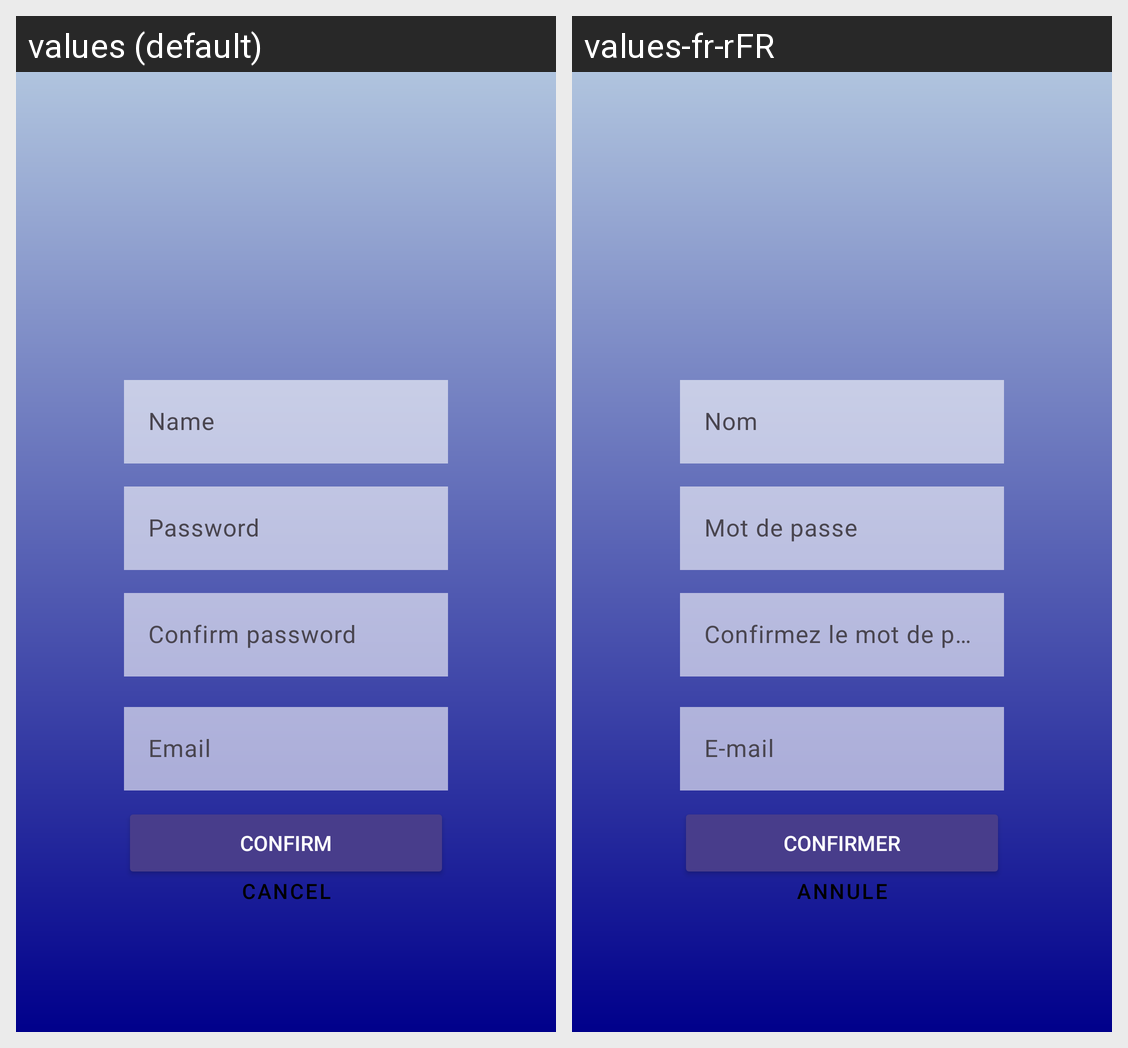

For this localized Android screen grid, give each drawn string resource with its value in every locale shown.
Android screen res/layout/activity_sign_up.xml rendered under 2 locales, left to right: values (default), values-fr-rFR. Device: Nexus 5 (rendered at 1080×1920; each locale shown at half size, 540×960, under a caption strip naming it); theme Theme.NiceStart.
Strings drawn on this screen, with the default value and each locale's value (text and hints the layout hard-codes, and strings that could not be matched under every locale, appear in the picture but are not listed):

confirm
  values: CONFIRM
  values-fr-rFR: Confirmer

cancels
  values: CANCEL
  values-fr-rFR: Annule
